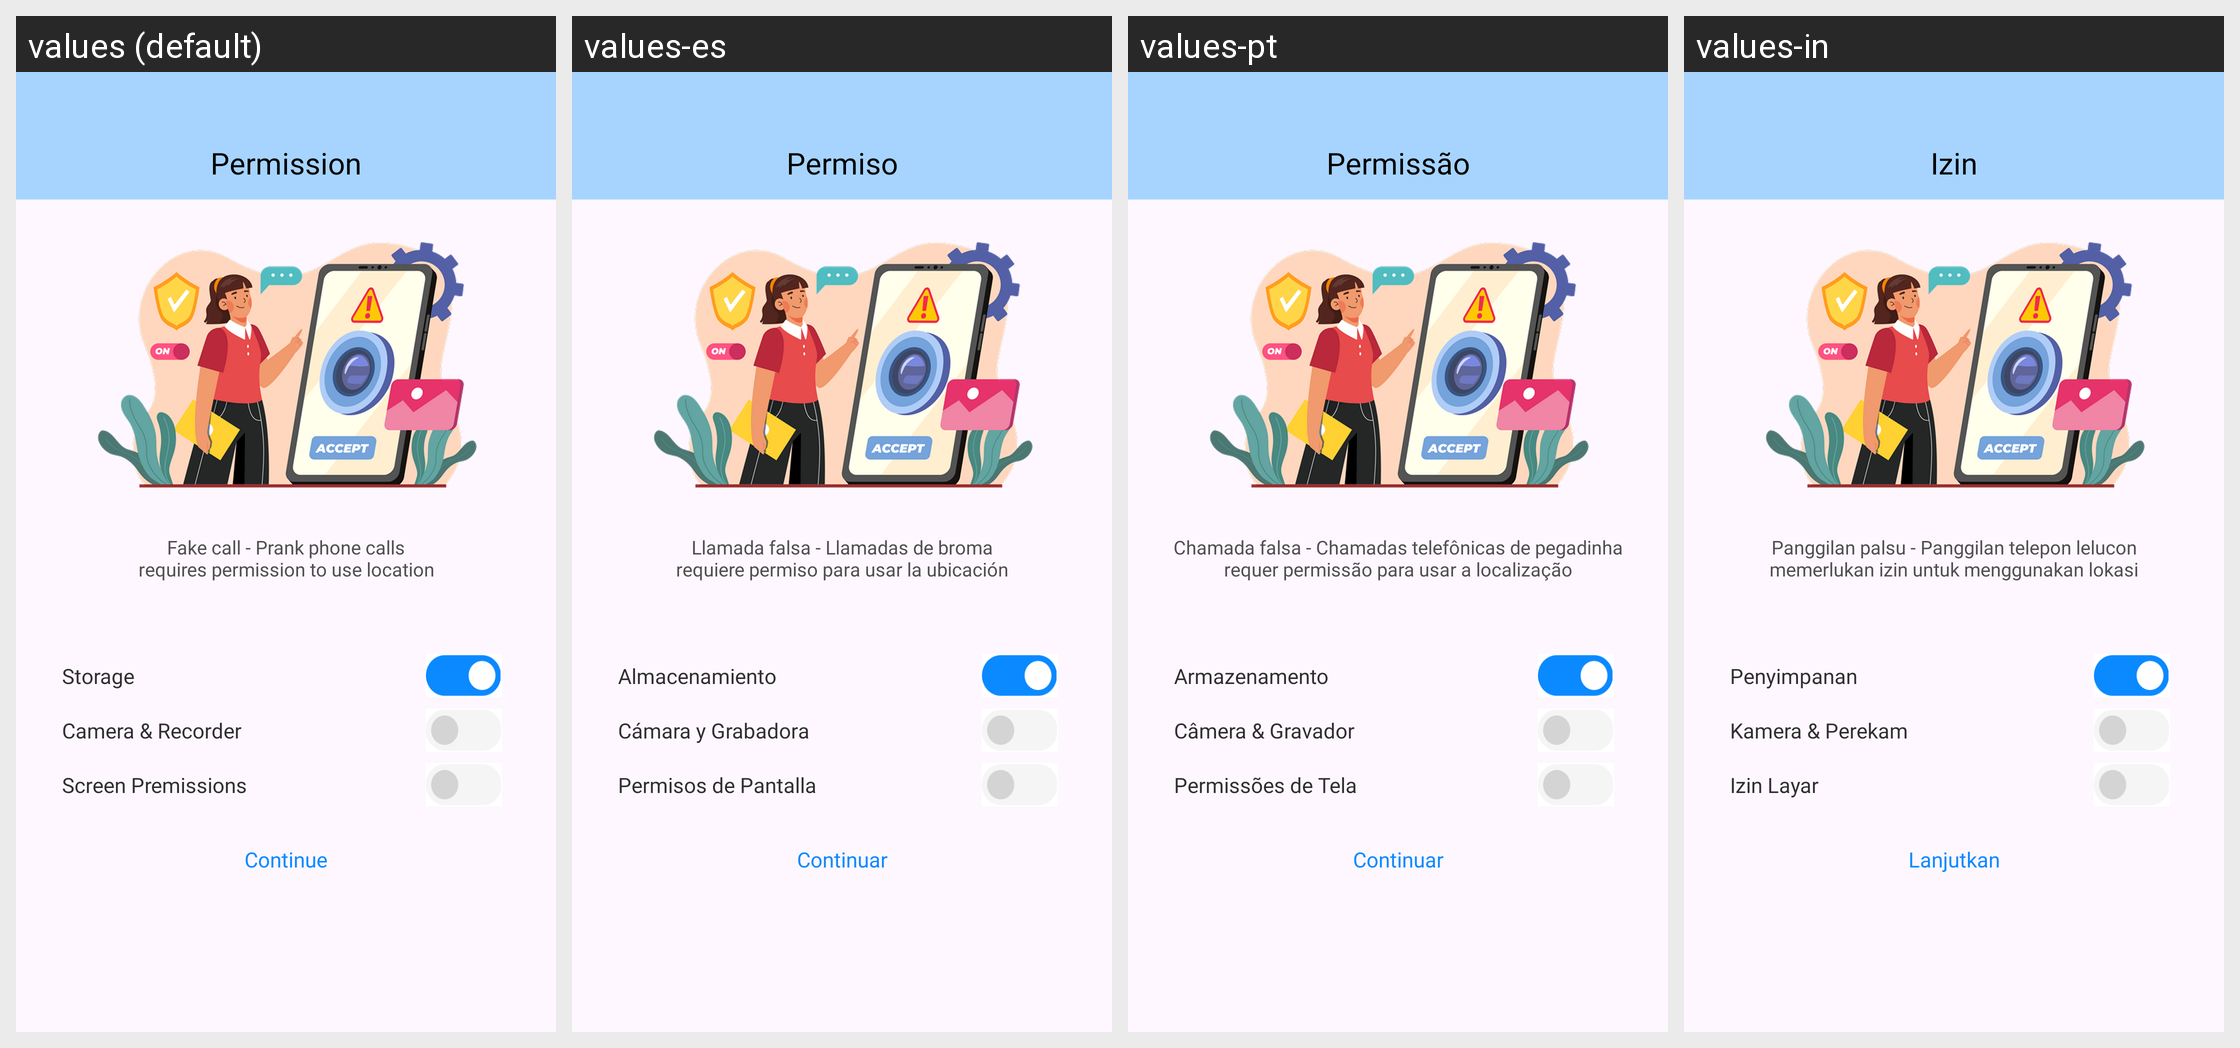

The same Android screen rendered under several of its app's locales, left to right. List the strings drawn on it with the default value and each locale's translation.
Android screen res/layout/activity_permission.xml rendered under 4 locales, left to right: values (default), values-es, values-pt, values-in. Device: Nexus 5 (rendered at 1080×1920; each locale shown at half size, 540×960, under a caption strip naming it); theme Theme.ST069_FakeCallPhonePrank.
Other locales in the repository, not shown: values-de, values-fr, values-hi.
Strings drawn on this screen, with the default value and each locale's value (text and hints the layout hard-codes, and strings that could not be matched under every locale, appear in the picture but are not listed):

permission
  values: Permission
  values-es: Permiso
  values-pt: Permissão
  values-in: Izin

permission_description
  values: Fake call - Prank phone calls
      requires permission to use location
  values-es: Llamada falsa - Llamadas de broma
      requiere permiso para usar la ubicación
  values-pt: Chamada falsa - Chamadas telefônicas de pegadinha
      requer permissão para usar a localização
  values-in: Panggilan palsu - Panggilan telepon lelucon
      memerlukan izin untuk menggunakan lokasi

storage
  values: Storage
  values-es: Almacenamiento
  values-pt: Armazenamento
  values-in: Penyimpanan

camera_amp_recorder
  values: Camera & Recorder
  values-es: Cámara y Grabadora
  values-pt: Câmera & Gravador
  values-in: Kamera & Perekam

Screen_Premissions
  values: Screen Premissions
  values-es: Permisos de Pantalla
  values-pt: Permissões de Tela
  values-in: Izin Layar

continue_
  values: Continue
  values-es: Continuar
  values-pt: Continuar
  values-in: Lanjutkan
